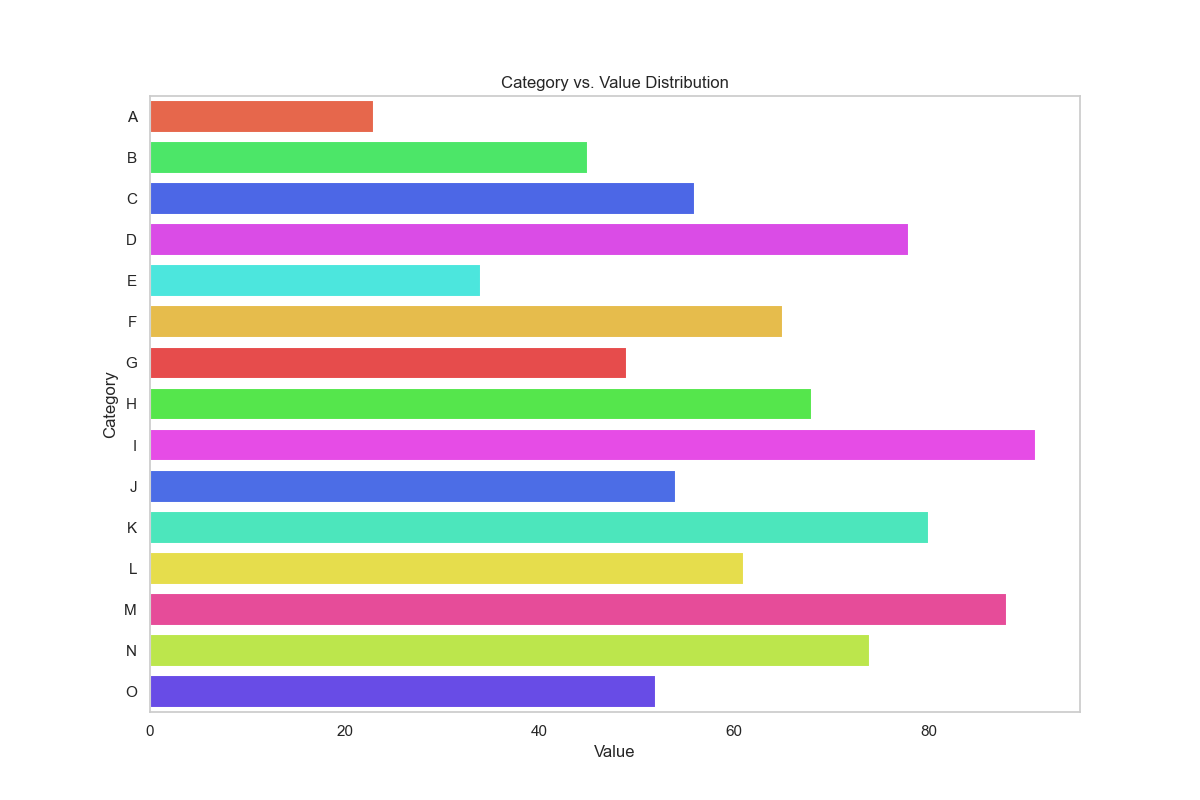

Values plotted in this chart, from the file beside it:
Category, Value
A, 23
B, 45
C, 56
D, 78
E, 34
F, 65
G, 49
H, 68
I, 91
J, 54
K, 80
L, 61
M, 88
N, 74
O, 52
